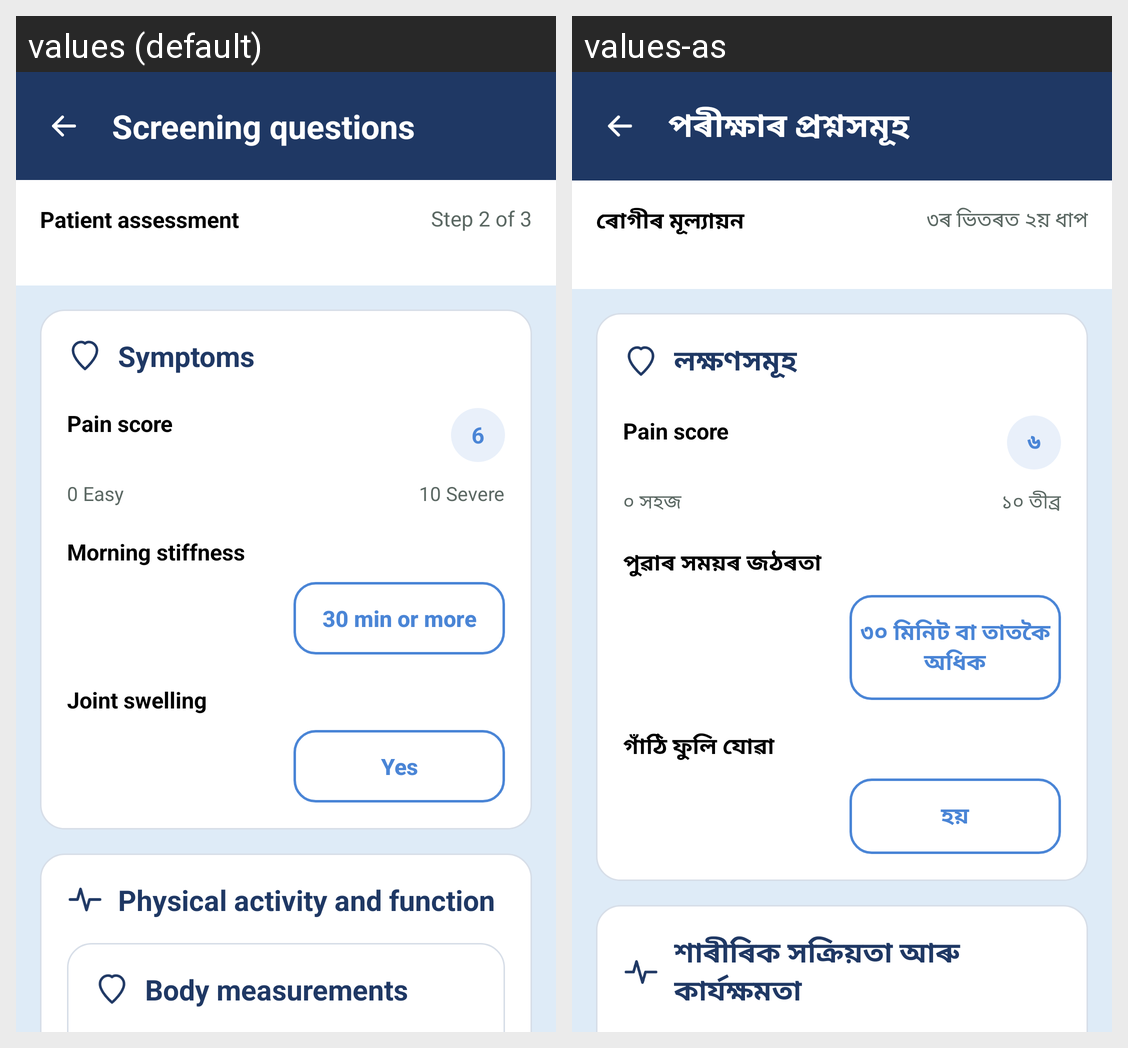

Strings drawn on this Android screen and how each of the app's shown locales translates them:
Android screen res/layout/activity_questionaire.xml rendered under 2 locales, left to right: values (default), values-as. Device: Nexus 5 (rendered at 1080×1920; each locale shown at half size, 540×960, under a caption strip naming it); theme Theme.OsteoCare.
Strings drawn on this screen, with the default value and each locale's value (text and hints the layout hard-codes, and strings that could not be matched under every locale, appear in the picture but are not listed):

screening_questions
  values: Screening questions
  values-as: পৰীক্ষাৰ প্ৰশ্নসমূহ

patient_assessment
  values: Patient assessment
  values-as: ৰোগীৰ মূল্যায়ন

step_2_of_3
  values: Step 2 of 3
  values-as: ৩ৰ ভিতৰত ২য় ধাপ

symptoms
  values: Symptoms
  values-as: লক্ষণসমূহ

pain_score
  values: Pain score
  values-as: Pain score  [not translated; the default value is used]

_6
  values: 6
  values-as: ৬

_0_easy
  values: 0 Easy
  values-as: ০ সহজ

_10_severe
  values: 10 Severe
  values-as: ১০ তীব্ৰ

morning_stiffness
  values: Morning stiffness
  values-as: পুৱাৰ সময়ৰ জঠৰতা

_30_min_or_more
  values: 30 min or more
  values-as: ৩০ মিনিট বা তাতকৈ অধিক

joint_swelling
  values: Joint swelling
  values-as: গাঁঠি ফুলি যোৱা

yes
  values: Yes
  values-as: হয়

physical_activity_and_function
  values: Physical activity and function
  values-as: শাৰীৰিক সক্ৰিয়তা আৰু কাৰ্যক্ষমতা

yesquestionaire
  values: Yes
  values-as: হয়

_0_easyquestionaire
  values: 0 Easy
  values-as: ০ সহজ

_10_severequestionaire
  values: 10 Severe
  values-as: ১০ তীব্ৰ
